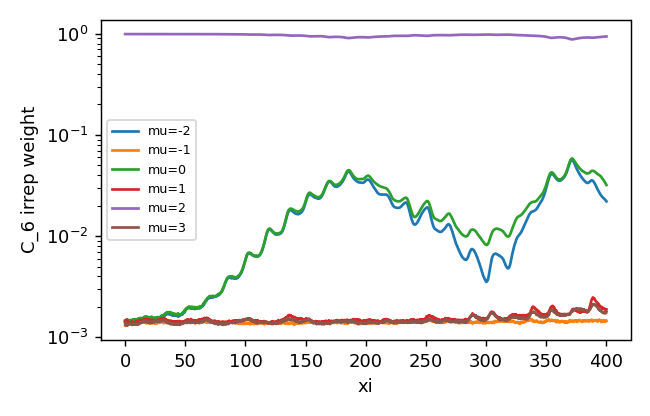

The data file committed next to this chart (first rows):
z, mu-2, mu-1, mu0, mu1, mu2, mu3
0.0, 0.001453, 0.001303, 0.00146, 0.001414, 0.993, 0.001402
0.25, 0.001448, 0.001333, 0.001464, 0.001461, 0.993, 0.001325
0.5, 0.001415, 0.001345, 0.001482, 0.001457, 0.993, 0.001326
0.75, 0.001422, 0.001319, 0.001456, 0.001448, 0.993, 0.001342
1.0, 0.001437, 0.001314, 0.001475, 0.001467, 0.993, 0.001341
1.25, 0.001423, 0.001328, 0.001493, 0.001446, 0.993, 0.001346
1.5, 0.001423, 0.001318, 0.0015, 0.001496, 0.993, 0.001305
1.75, 0.001438, 0.001317, 0.0015, 0.001469, 0.9929, 0.001335
2.0, 0.001463, 0.001332, 0.001495, 0.001457, 0.9929, 0.001322
2.25, 0.001473, 0.001355, 0.001486, 0.001424, 0.9929, 0.001327
2.5, 0.001472, 0.00136, 0.001457, 0.001407, 0.993, 0.001343
2.75, 0.001473, 0.001319, 0.00147, 0.001409, 0.993, 0.001377
3.0, 0.001466, 0.001337, 0.001457, 0.001406, 0.993, 0.001366
3.25, 0.001446, 0.001342, 0.001458, 0.001395, 0.993, 0.001369
3.5, 0.001437, 0.001346, 0.001481, 0.001401, 0.993, 0.001354
3.75, 0.001449, 0.00136, 0.001465, 0.001399, 0.993, 0.001351
4.0, 0.001461, 0.001374, 0.001465, 0.001387, 0.9929, 0.001365
4.25, 0.001457, 0.001373, 0.001461, 0.001377, 0.993, 0.001376
4.5, 0.001437, 0.001372, 0.001473, 0.001394, 0.993, 0.001363
4.75, 0.001417, 0.001371, 0.001486, 0.001391, 0.993, 0.001362
5.0, 0.001437, 0.001393, 0.001462, 0.001397, 0.993, 0.001349
5.25, 0.001459, 0.001401, 0.001464, 0.001407, 0.9929, 0.001328
5.5, 0.00146, 0.001381, 0.00146, 0.0014, 0.9929, 0.001349
5.75, 0.001439, 0.001368, 0.001472, 0.001443, 0.9929, 0.001336
6.0, 0.00145, 0.001386, 0.001482, 0.001427, 0.9929, 0.001327
6.25, 0.00144, 0.001392, 0.001478, 0.0014, 0.9929, 0.001355
6.5, 0.001453, 0.001412, 0.001501, 0.001401, 0.9929, 0.001332
6.75, 0.001445, 0.001404, 0.001504, 0.001391, 0.9929, 0.001357
7.0, 0.001498, 0.001403, 0.00147, 0.001392, 0.9929, 0.001366
7.25, 0.001483, 0.0014, 0.001479, 0.001393, 0.9929, 0.001349
7.5, 0.001483, 0.00141, 0.001495, 0.001389, 0.9929, 0.001348
7.75, 0.001482, 0.001414, 0.001494, 0.001398, 0.9929, 0.001334
8.0, 0.001449, 0.001373, 0.001512, 0.00141, 0.9929, 0.001368
8.25, 0.001445, 0.001388, 0.001513, 0.00139, 0.9929, 0.001372
8.5, 0.001442, 0.00139, 0.001502, 0.001413, 0.9929, 0.001361
8.75, 0.001447, 0.001406, 0.001501, 0.001412, 0.9929, 0.001334
9.0, 0.001464, 0.001363, 0.001499, 0.001439, 0.9929, 0.001346
9.25, 0.001484, 0.001373, 0.001482, 0.001437, 0.9929, 0.001355
9.5, 0.001477, 0.001386, 0.001484, 0.00143, 0.9929, 0.001347
9.75, 0.001444, 0.001372, 0.001514, 0.001443, 0.9929, 0.001349
10.0, 0.001434, 0.00138, 0.001504, 0.001442, 0.9929, 0.00134
10.25, 0.001445, 0.001402, 0.001498, 0.00144, 0.9929, 0.001336
10.5, 0.001432, 0.001407, 0.001518, 0.001429, 0.9929, 0.001334
10.75, 0.001461, 0.001388, 0.001503, 0.001452, 0.9929, 0.001334
11.0, 0.00148, 0.001392, 0.0015, 0.001423, 0.9928, 0.001363
11.25, 0.001454, 0.001402, 0.001538, 0.001433, 0.9928, 0.001357
11.5, 0.00145, 0.001383, 0.001542, 0.001437, 0.9928, 0.001383
11.75, 0.001452, 0.001354, 0.00153, 0.001467, 0.9928, 0.001387
12.0, 0.001445, 0.001384, 0.001526, 0.001429, 0.9928, 0.001401
12.25, 0.001452, 0.001382, 0.001531, 0.001446, 0.9928, 0.001401
12.5, 0.001439, 0.001373, 0.001557, 0.001447, 0.9928, 0.001408
12.75, 0.001438, 0.001393, 0.001552, 0.001452, 0.9928, 0.001411
13.0, 0.001441, 0.001397, 0.001532, 0.001472, 0.9928, 0.001382
13.25, 0.001463, 0.001396, 0.001523, 0.001468, 0.9927, 0.001403
13.5, 0.001488, 0.001396, 0.00151, 0.001479, 0.9927, 0.001396
13.75, 0.001459, 0.001393, 0.001529, 0.001472, 0.9927, 0.001412
14.0, 0.001446, 0.001409, 0.001544, 0.001472, 0.9927, 0.001417
14.25, 0.001481, 0.00143, 0.001558, 0.001473, 0.9926, 0.001416
14.5, 0.001484, 0.001413, 0.00155, 0.001476, 0.9926, 0.001427
14.75, 0.001519, 0.001438, 0.001532, 0.001476, 0.9926, 0.001408
... 1,541 more rows
